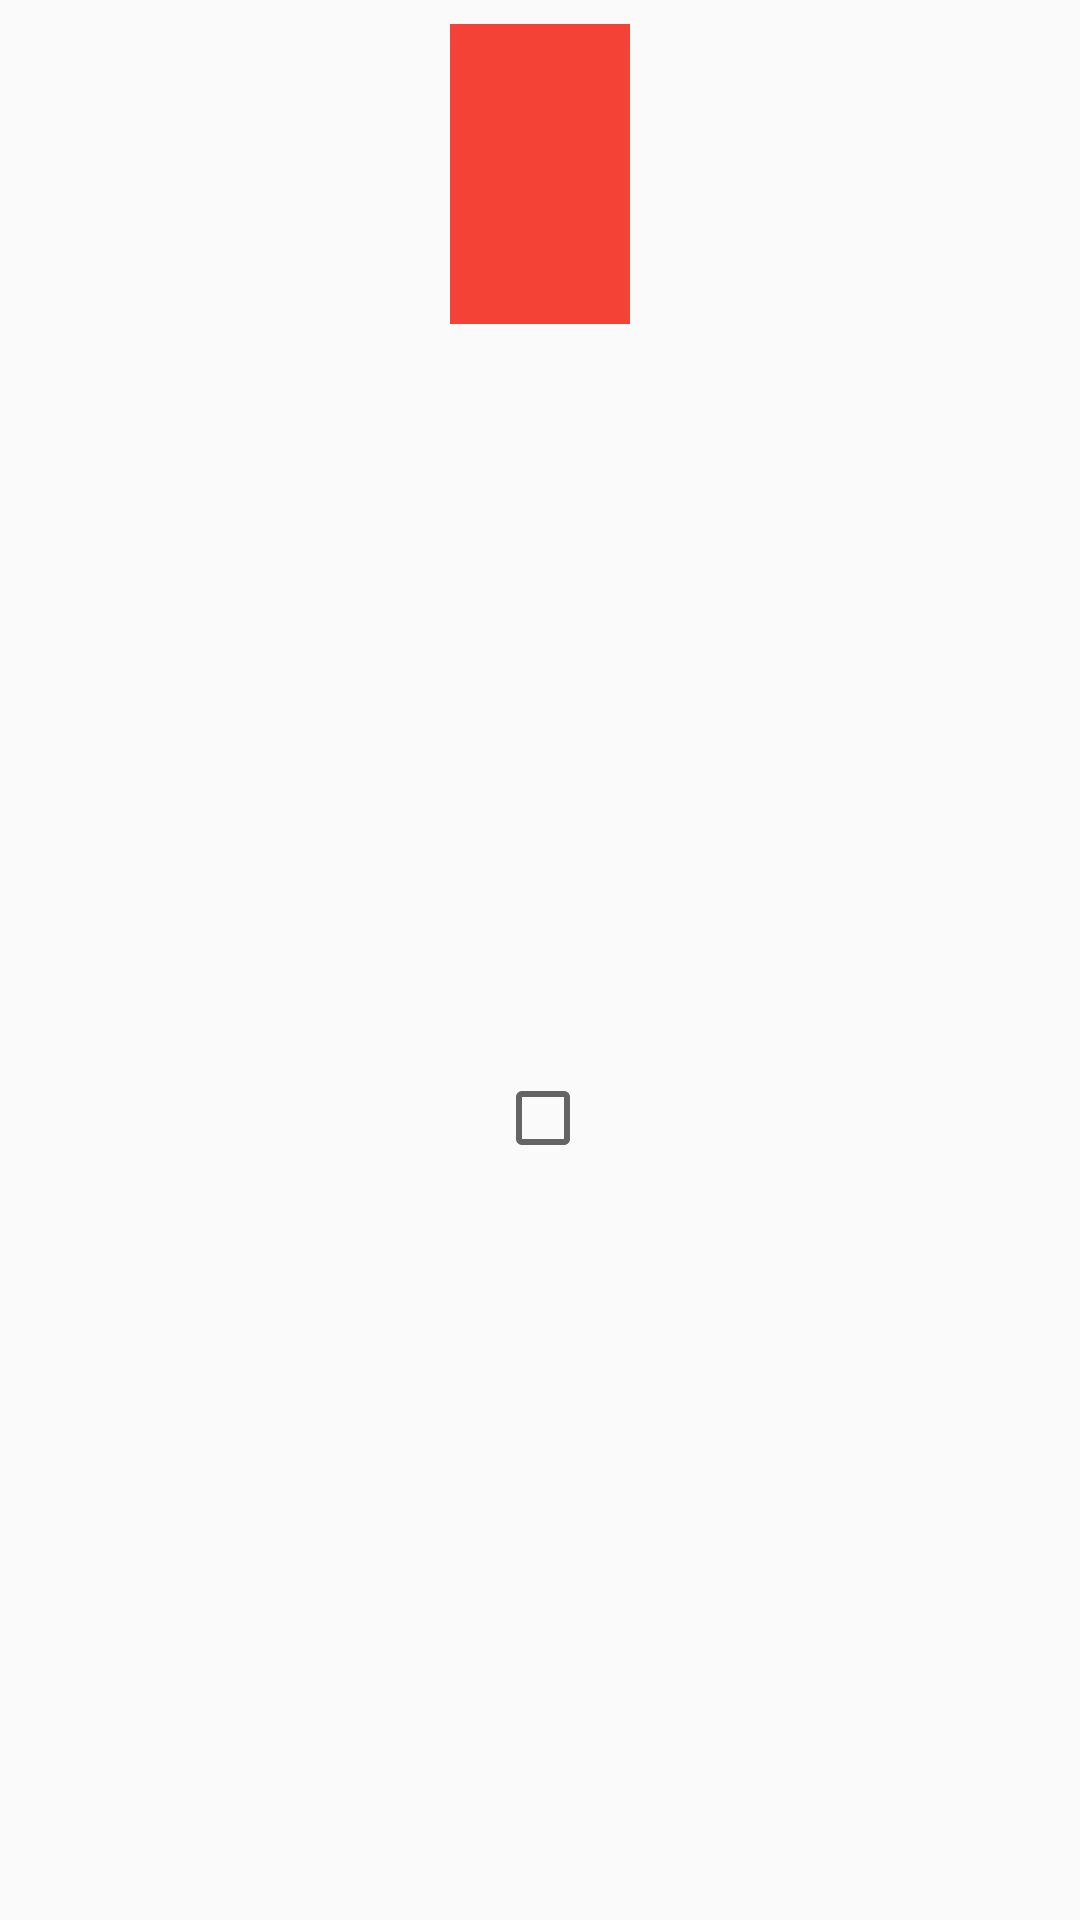

This screen was rendered from an Android layout file. Write that file and the resources it references.
<!-- AndroidManifest.xml: application theme AppTheme -->
<!-- res/layout/list_theme.xml -->
<?xml version="1.0" encoding="utf-8"?>
<layout>
    <data>


    </data>
<androidx.constraintlayout.widget.ConstraintLayout xmlns:android="http://schemas.android.com/apk/res/android"
    android:layout_width="wrap_content"
    android:layout_height="wrap_content"
    android:padding="8dp"
    xmlns:app="http://schemas.android.com/apk/res-auto">

    <ImageView
        android:id="@+id/image"
        android:layout_width="60dp"
        android:layout_height="100dp"
        app:layout_constraintTop_toTopOf="parent"
        app:layout_constraintStart_toStartOf="parent"
        app:layout_constraintEnd_toEndOf="parent"
        android:background="@color/colorPrimary"
        />
    <CheckBox
        android:id="@+id/checkbox"
        android:layout_width="30dp"
        android:layout_height="20dp"
        app:layout_constraintTop_toBottomOf="@id/image"
        app:layout_constraintBottom_toBottomOf="parent"
        android:layout_marginTop="5dp"
        android:checked="false"
        app:layout_constraintStart_toStartOf="parent"
        app:layout_constraintEnd_toEndOf="parent"
        >

    </CheckBox>

</androidx.constraintlayout.widget.ConstraintLayout>
</layout>
<!-- resources referenced by this layout -->
<resources>
  <color name="colorPrimary">#F44336</color>
  <style name="AppTheme" parent="Theme.AppCompat.Light.DarkActionBar">
          
          <item name="colorPrimary">@color/white</item>
          <item name="colorPrimaryDark">#D8A3A3</item>
          <item name="colorAccent">@color/colorAccent</item>
      </style>
  <color name="white">#FFFFFF</color>
  <color name="colorAccent">#2B6761</color>
</resources>
